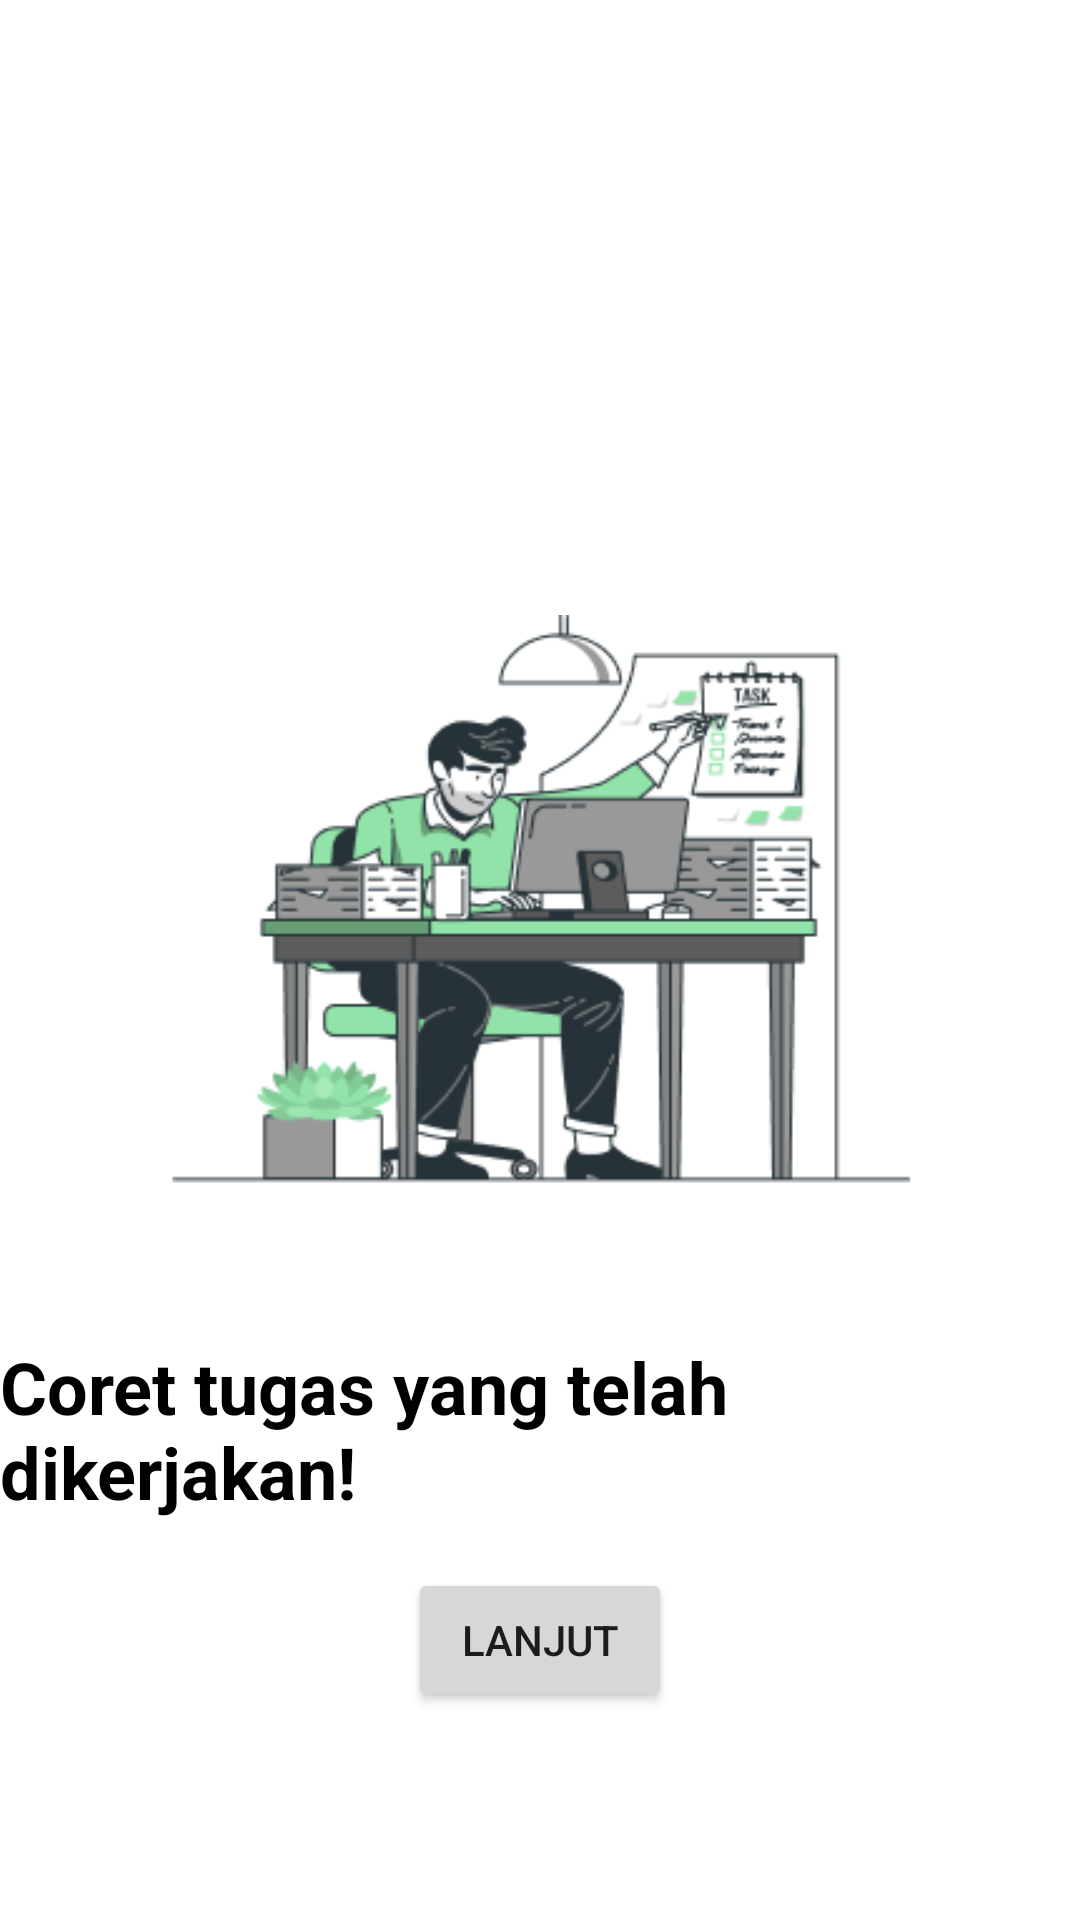

Layout XML and referenced resources for this Android screen:
<!-- AndroidManifest.xml: application theme Theme.Tugas_1 -->
<!-- res/layout/activity_onboarding3.xml -->
<?xml version="1.0" encoding="utf-8"?>
<RelativeLayout xmlns:android="http://schemas.android.com/apk/res/android"
    xmlns:app="http://schemas.android.com/apk/res-auto"
    xmlns:tools="http://schemas.android.com/tools"
    android:layout_width="match_parent"
    android:layout_height="match_parent"
    tools:context=".Onboarding3Activity">

    <ImageView
        android:id="@+id/logo"
        android:layout_width="250dp"
        android:layout_height="250dp"
        android:src="@drawable/onboarding3"
        android:layout_marginTop="180dp"
        android:layout_centerHorizontal="true" />

    <TextView
        android:id="@+id/textViewTitle"
        android:layout_width="wrap_content"
        android:layout_height="wrap_content"
        android:text="Coret tugas yang telah dikerjakan!"
        android:textSize="24sp"
        android:textStyle="bold"
        android:textColor="@color/black"
        android:layout_below="@+id/logo"
        android:layout_centerHorizontal="true"
        android:layout_marginTop="16dp" />

    <Button
        android:id="@+id/buttonNext"
        android:layout_width="wrap_content"
        android:layout_height="wrap_content"
        android:text="Lanjut"
        android:layout_below="@+id/textViewTitle"
        android:layout_centerHorizontal="true"
        android:layout_marginTop="16dp" />

</RelativeLayout>
<!-- resources referenced by this layout -->
<resources>
  <color name="black">#FF000000</color>
  <!-- drawable onboarding3: png bitmap (drawable-nodpi, 23671 bytes) -->
  <style name="Theme.Tugas_1" parent="Theme.MaterialComponents.DayNight.DarkActionBar">
          
          <item name="colorOnPrimary">@color/white</item>
          
          <item name="colorSecondary">@color/teal_200</item>
          <item name="colorSecondaryVariant">@color/teal_700</item>
          <item name="colorOnSecondary">@color/black</item>
          
          <item name="android:statusBarColor">?attr/colorPrimaryVariant</item>
          
      </style>
  <color name="white">#FFFFFFFF</color>
  <color name="teal_200">#FF03DAC5</color>
  <color name="teal_700">#FF018786</color>
</resources>
